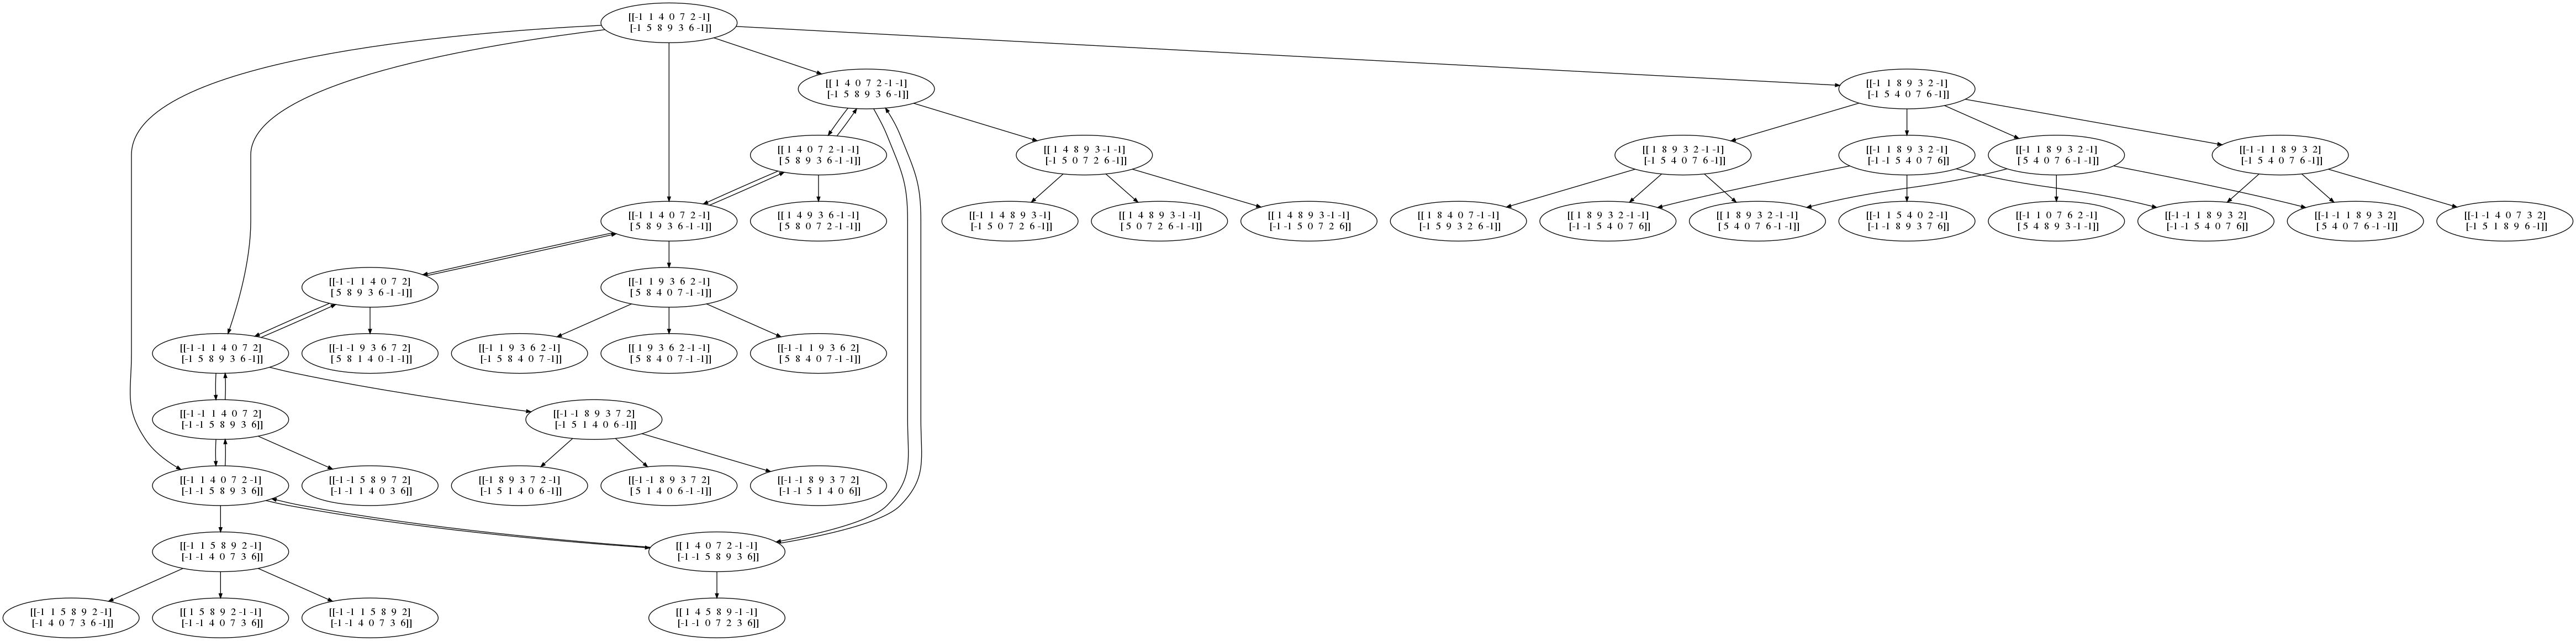

Here is the Python script that generated this plot:
import src.game_moves as jugada
import numpy as np
import networkx as nx
import matplotlib.pyplot as plt
from networkx.drawing.nx_agraph import to_agraph
import argparse


max_deep = 0
G = nx.MultiDiGraph()
G.graph['edge'] = {'arrowsize': '0.6', 'splines': 'curved'}
G.graph['graph'] = {'scale': '3'}

def recursive_function(game_state, mov_before, deep):
    global max_deep
    if jugada.winner_confirmation(game_state):
        print("Winner")
    if deep == max_deep:
        return
    else:
        posibles = jugada.mov_posible(game_state, mov_before)
        for mov in posibles:
            state_new, mov_before_new = mov(game_state)
            G.add_node(str(game_state))
            G.add_edge(str(game_state), str(state_new))
            recursive_function(state_new, mov_before_new, deep + 1)


def main(deep):
    global max_deep
    max_deep = deep
    game_state = np.array([[-1, 1, 4, 0, 7, 2, -1], [-1, 5, 8, 9, 3, 6, -1]])
    recursive_function(game_state, None, 0)
    A = to_agraph(G)
    A.layout('dot')
    A.draw('brute_force.png')


if __name__ == "__main__":

    parser = argparse.ArgumentParser(description='Brute Force')

    parser.add_argument('-D', '--deep',
                        help='recursive deep',
                        type=float,
                        required=True)

    args = parser.parse_args()
    main(deep=args.deep)
